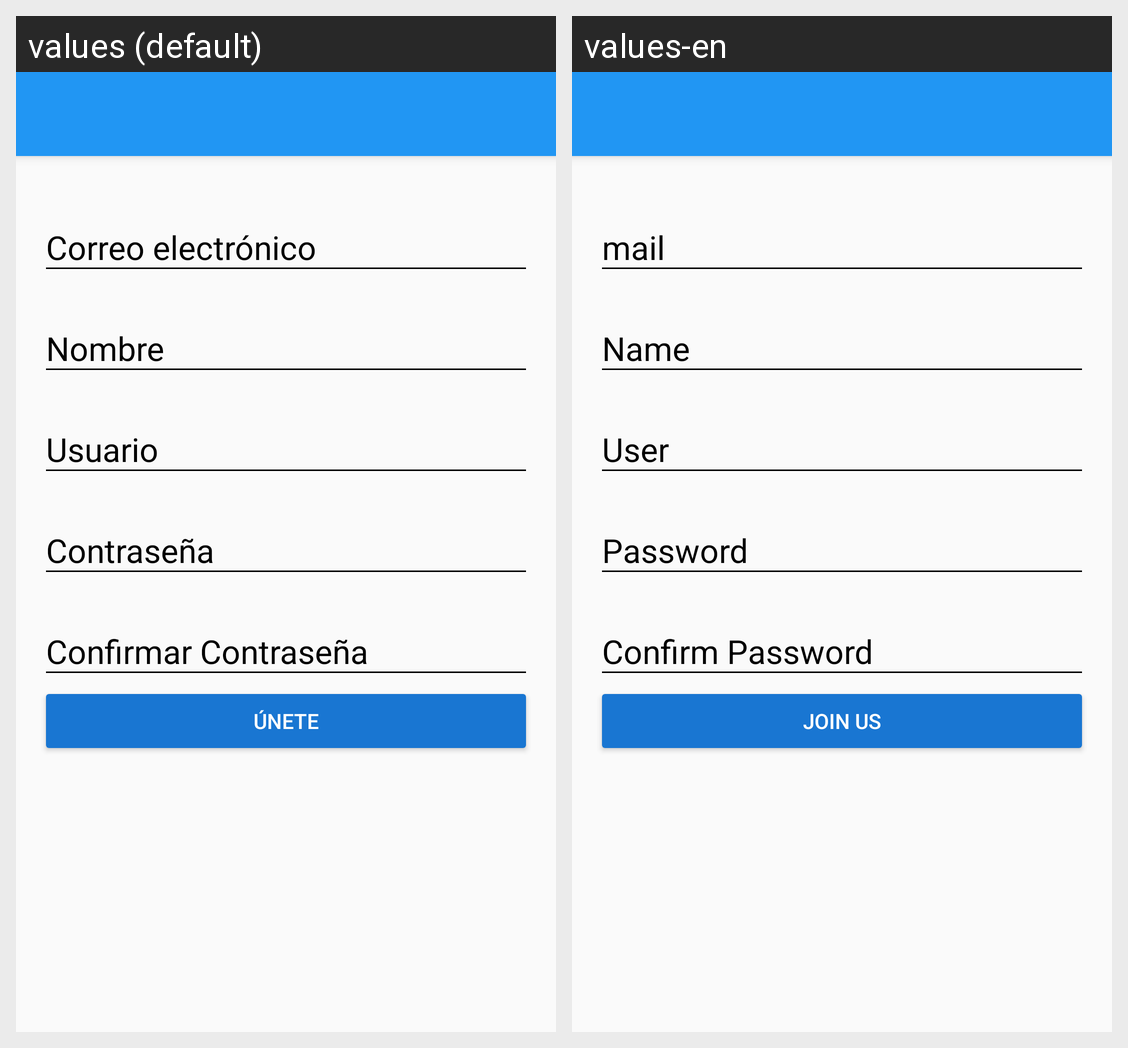

For this localized Android screen grid, give each drawn string resource with its value in every locale shown.
Android screen res/layout/activity_create_account.xml rendered under 2 locales, left to right: values (default), values-en. Device: Nexus 5 (rendered at 1080×1920; each locale shown at half size, 540×960, under a caption strip naming it); theme AppTheme.
Strings drawn on this screen, with the default value and each locale's value (text and hints the layout hard-codes, and strings that could not be matched under every locale, appear in the picture but are not listed):

hint_email
  values: Correo electrónico
  values-en: mail

hint_name
  values: Nombre
  values-en: Name

hint_user
  values: Usuario
  values-en: User

hint_password
  values: Contraseña
  values-en: Password

hint_confirm_password
  values: Confirmar Contraseña
  values-en: Confirm Password

text_button_createaccount
  values: Únete
  values-en: Join us
